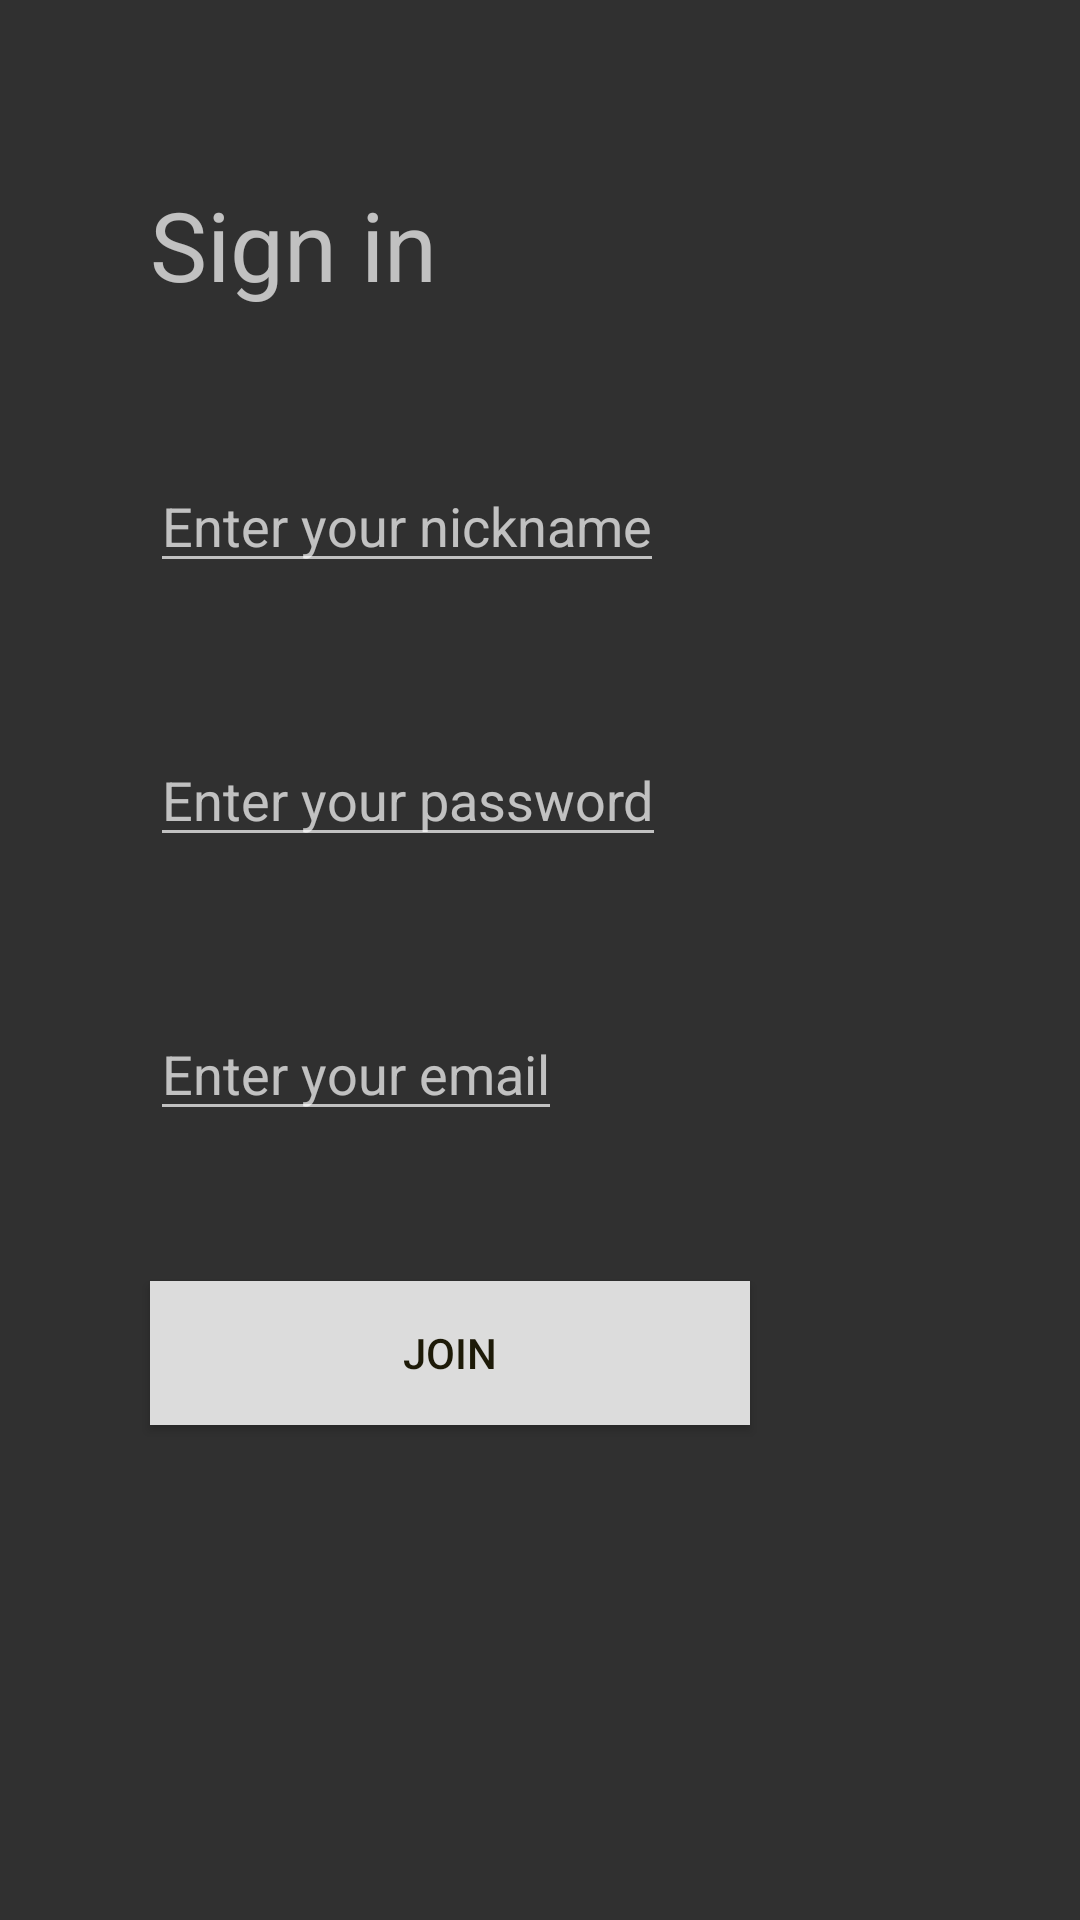

Write the Android layout XML for this screen, with the resource values it uses.
<!-- AndroidManifest.xml: application theme Theme.Recipes -->
<!-- res/layout/fragment_signin.xml -->
<?xml version="1.0" encoding="utf-8"?>
<androidx.constraintlayout.widget.ConstraintLayout xmlns:android="http://schemas.android.com/apk/res/android"
    xmlns:app="http://schemas.android.com/apk/res-auto"
    xmlns:tools="http://schemas.android.com/tools"
    android:layout_width="match_parent"
    android:layout_height="match_parent">

    <TextView
        android:id="@+id/title"
        android:layout_width="wrap_content"
        android:layout_height="wrap_content"
        android:layout_marginStart="50dp"
        android:layout_marginTop="60dp"
        android:gravity="center"
        android:text="@string/signingin"
        android:textSize="32sp"
        app:layout_constraintStart_toStartOf="parent"
        app:layout_constraintTop_toTopOf="parent">

    </TextView>

    <EditText
        android:id="@+id/name"
        android:layout_width="wrap_content"
        android:layout_height="wrap_content"
        android:layout_marginStart="50dp"
        android:layout_marginTop="50dp"
        android:autofillHints="Enter your name"
        android:hint="@string/enter_your_name"
        android:inputType="text"
        android:labelFor="@id/name"
        app:layout_constraintStart_toStartOf="parent"
        app:layout_constraintTop_toBottomOf="@id/title">

    </EditText>

    <EditText
        android:id="@+id/password"
        android:layout_width="wrap_content"
        android:layout_height="wrap_content"
        android:layout_marginStart="50dp"
        android:layout_marginTop="50dp"
        android:autofillHints="Enter your password"
        android:hint="@string/design_your_password"
        android:inputType="textPassword"
        android:labelFor="@id/name"
        app:layout_constraintStart_toStartOf="parent"
        app:layout_constraintTop_toBottomOf="@id/name">

    </EditText>

    <EditText
        android:id="@+id/email"
        android:layout_width="wrap_content"
        android:layout_height="wrap_content"
        android:layout_marginStart="50dp"
        android:layout_marginTop="50dp"
        android:autofillHints="Enter your email"
        android:hint="@string/enter_your_email"
        android:inputType="textEmailAddress"
        android:labelFor="@id/name"
        app:layout_constraintStart_toStartOf="parent"
        app:layout_constraintTop_toBottomOf="@id/password">

    </EditText>

    <Button
        android:id="@+id/signButton"
        android:layout_width="200dp"
        android:layout_height="wrap_content"
        android:text="@string/join"
        app:layout_constraintStart_toStartOf="parent"
        app:layout_constraintTop_toBottomOf="@id/email"
        android:layout_marginStart="50dp"
        android:layout_marginTop="50dp"
        android:background="@color/lightgrey"
        android:textColor="@color/bottommenubar"
        />


</androidx.constraintlayout.widget.ConstraintLayout>
<!-- resources referenced by this layout -->
<resources>
  <color name="bottommenubar">#1d1a08</color>
  <color name="lightgrey">#dcdcdc</color>
  <string name="design_your_password">Enter your password</string>
  <string name="enter_your_email">Enter your email</string>
  <string name="enter_your_name">Enter your nickname</string>
  <string name="join">JOIN</string>
  <string name="signingin">Sign in</string>
  <style name="Theme.Recipes" parent="Theme.MaterialComponents.NoActionBar.Bridge">
          
          <item name="colorPrimary">@color/lightgrey</item>
          <item name="colorPrimaryVariant">@color/lightgrey</item>
          <item name="colorOnPrimary">@color/lightgrey</item>
          
          <item name="colorSecondary">@color/lightgrey</item>
          <item name="colorSecondaryVariant">@color/lightgrey</item>
          <item name="colorOnSecondary">@color/lightgrey</item>
          
          <item name="android:statusBarColor">@color/bottommenubar</item>
          
      </style>
</resources>
